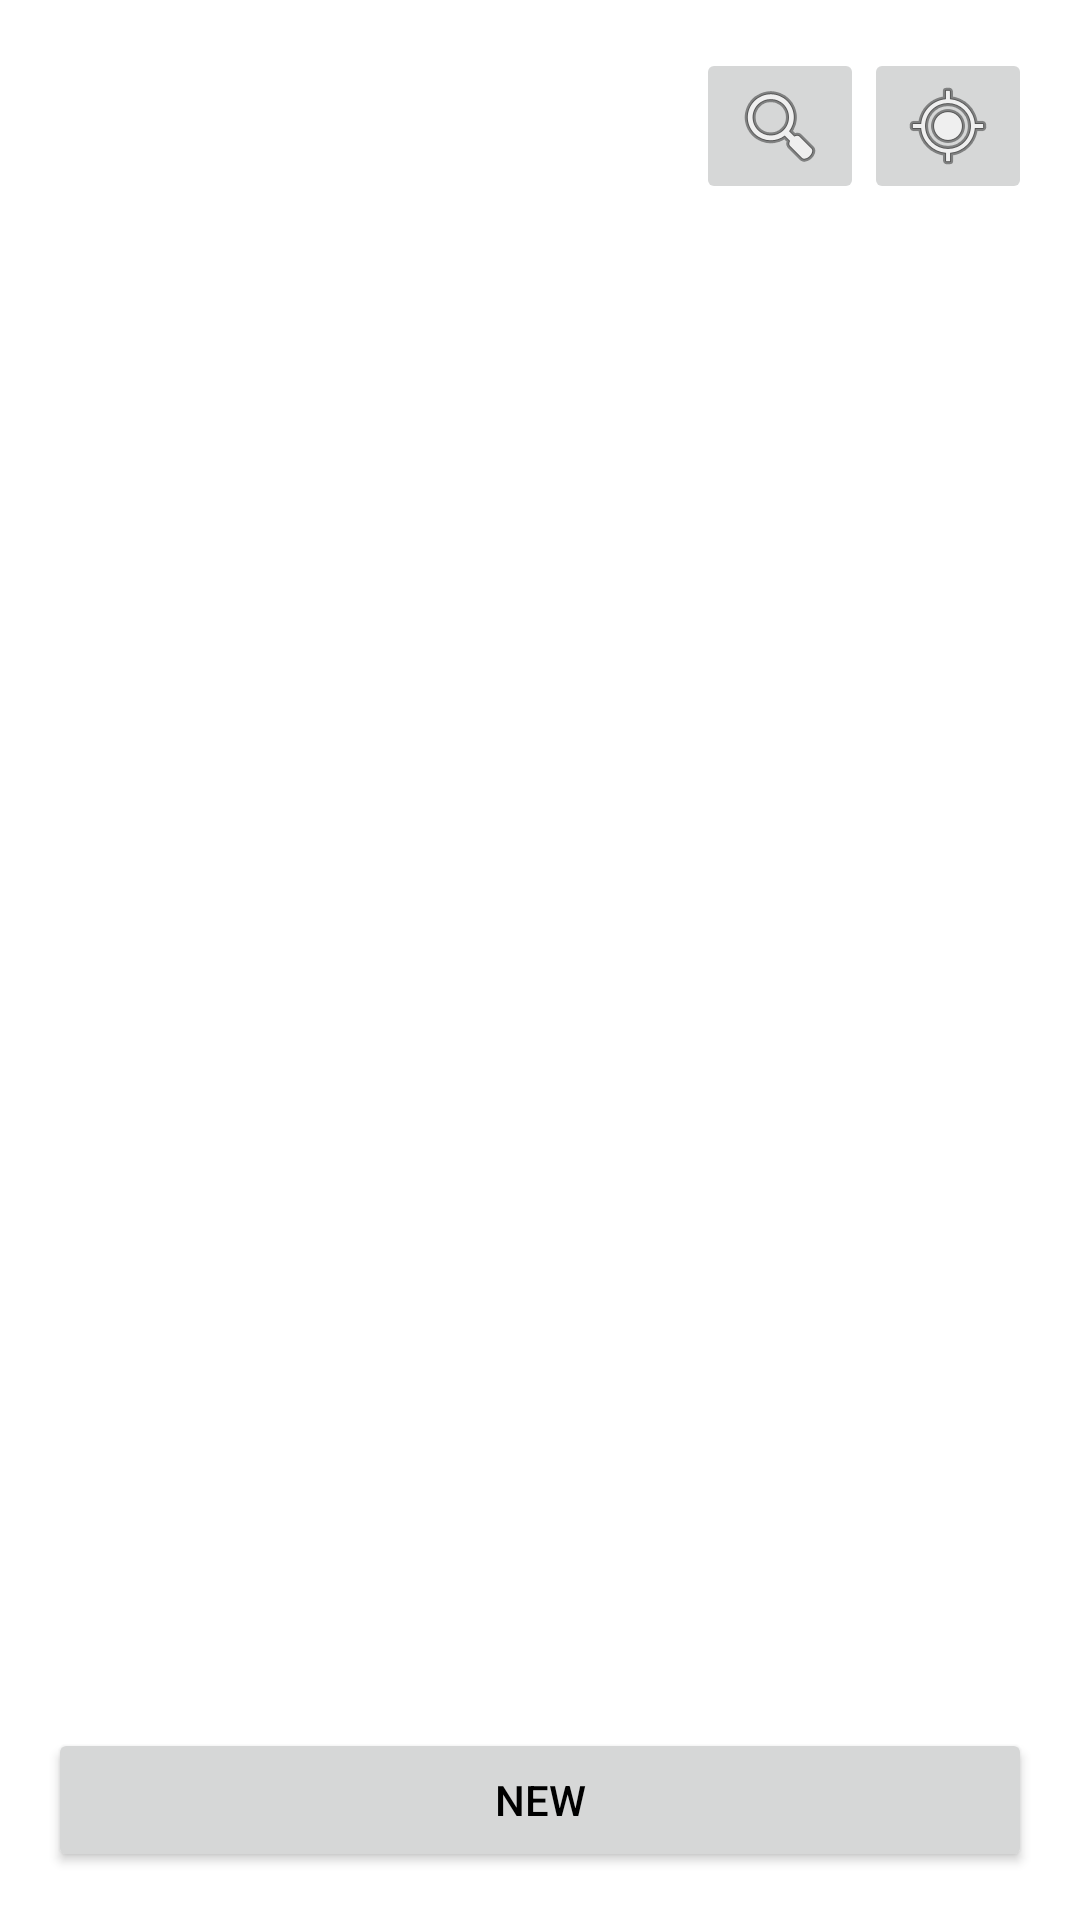

Layout XML and referenced resources for this Android screen:
<!-- AndroidManifest.xml: application theme AppTheme -->
<!-- res/layout/activity_sensors.xml -->
<?xml version="1.0" encoding="utf-8"?>
<RelativeLayout xmlns:android="http://schemas.android.com/apk/res/android"
    xmlns:tools="http://schemas.android.com/tools"
    android:layout_width="match_parent"
    android:layout_height="match_parent"
    xmlns:app="http://schemas.android.com/apk/res-auto"
    android:paddingBottom="@dimen/activity_vertical_margin"
    android:paddingLeft="@dimen/activity_horizontal_margin"
    android:paddingRight="@dimen/activity_horizontal_margin"
    android:paddingTop="@dimen/activity_vertical_margin"
    tools:context="com.livelo.livelo.sensors">

    <Button
        android:id="@+id/new_sensor_button"
        android:layout_width="match_parent"
        android:layout_height="wrap_content"
        android:layout_alignParentBottom="true"
        android:layout_centerHorizontal="true"
        android:onClick="goto_new_sensor"
        android:text="New"
        android:textColor="#000000" />

    <ImageButton
        android:layout_width="wrap_content"
        android:layout_height="wrap_content"
        android:id="@+id/button_search_id"
        android:src="@android:drawable/ic_menu_search"
        android:layout_alignParentTop="true"
        android:layout_toLeftOf="@+id/button_search_location"
        android:layout_toStartOf="@+id/button_search_location" />

    <ImageButton
        android:layout_width="wrap_content"
        android:layout_height="wrap_content"
        android:id="@+id/button_search_location"
        android:src="@android:drawable/ic_menu_mylocation"
        android:layout_alignParentTop="true"
        android:layout_alignParentRight="true"
        android:layout_alignParentEnd="true" />

    
</RelativeLayout>
<!-- resources referenced by this layout -->
<resources>
  <dimen name="activity_horizontal_margin">16dp</dimen>
  <dimen name="activity_vertical_margin">16dp</dimen>
  <style name="AppTheme" parent="Theme.AppCompat.Light">
          
          <item name="colorPrimary">@color/colorPrimary</item>
          <item name="colorPrimaryDark">@color/colorPrimaryDark</item>
          <item name="colorAccent">@color/colorAccent</item>
          <item name="android:textColorPrimary">@color/abc_primary_text_disable_only_material_dark
          </item>
      </style>
  <color name="colorPrimary">#192a8a</color>
  <color name="colorPrimaryDark">#303F9F</color>
  <color name="colorAccent">#23aebb</color>
</resources>
